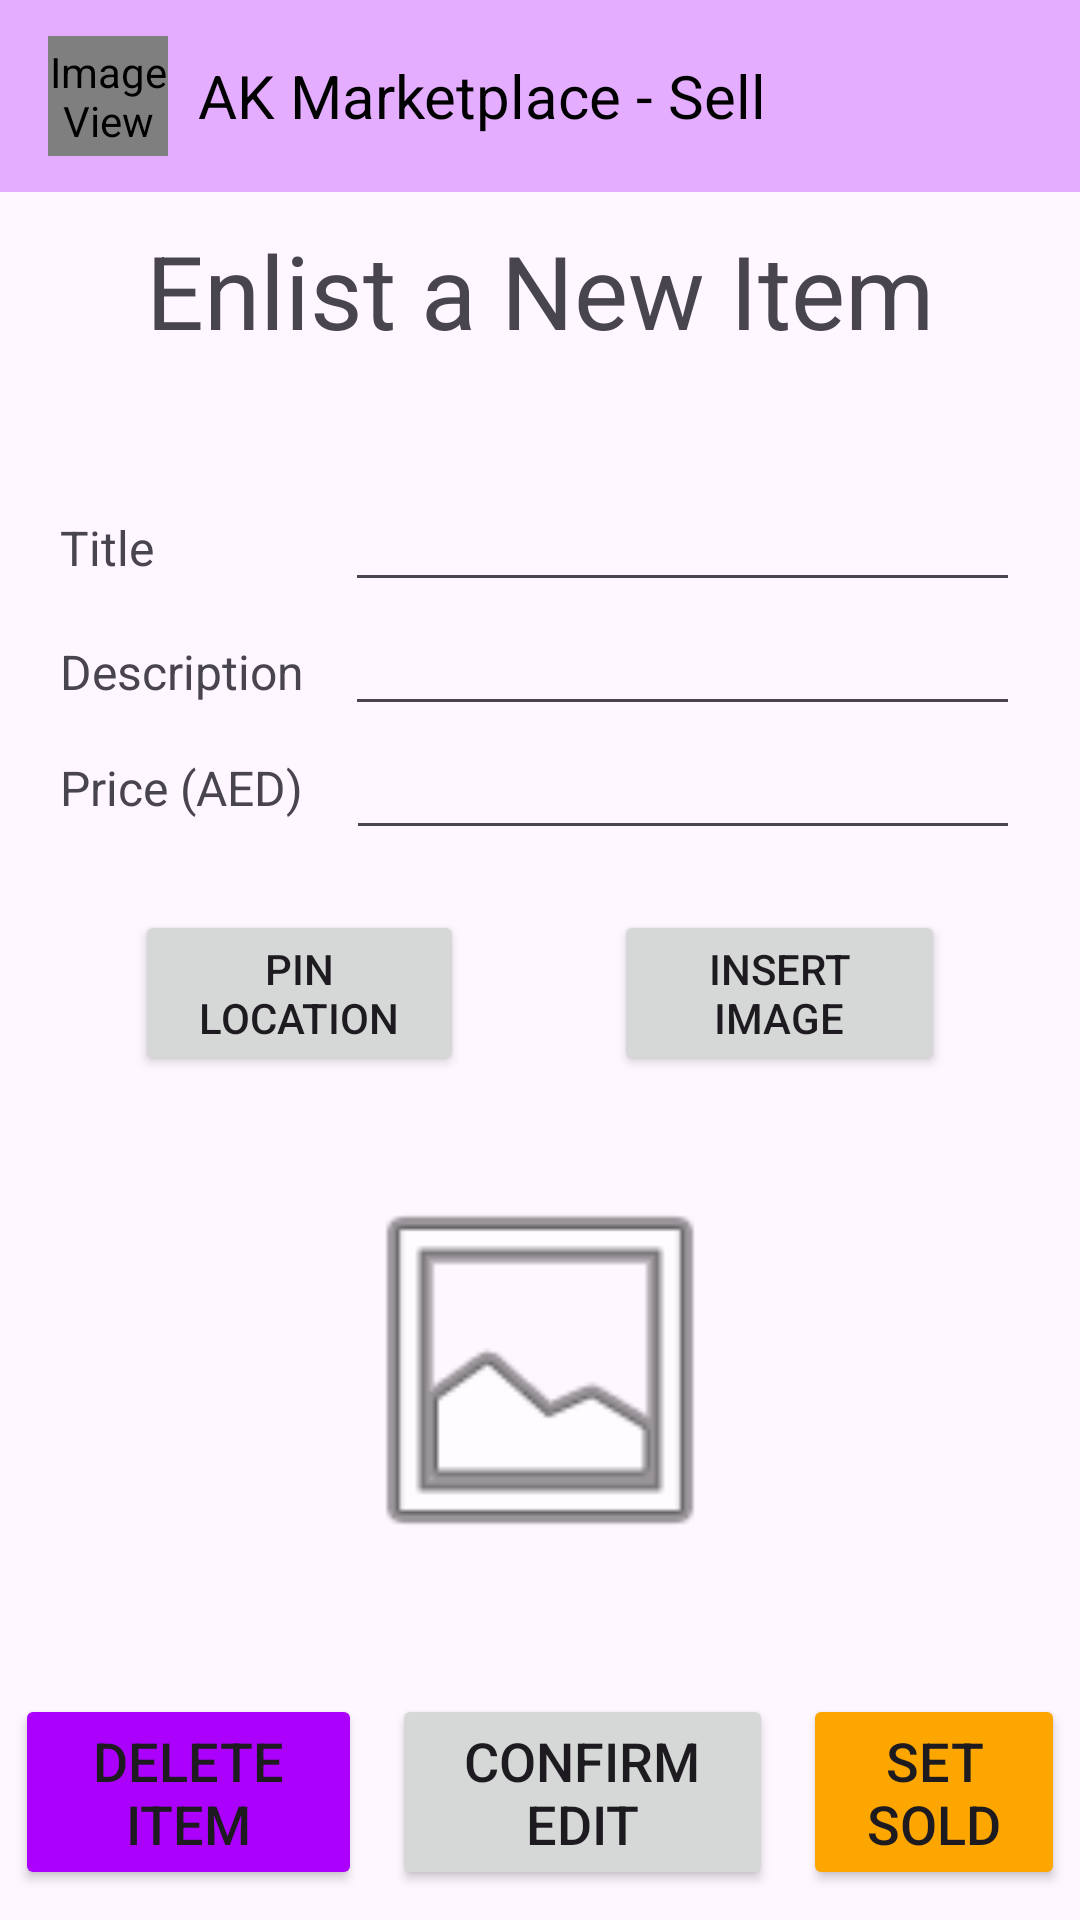

Write the Android layout XML for this screen, with the resource values it uses.
<!-- AndroidManifest.xml: application theme Theme.AKMarketplace -->
<!-- res/layout/activity_sell2.xml -->
<?xml version="1.0" encoding="utf-8"?>
<LinearLayout xmlns:android="http://schemas.android.com/apk/res/android"
    xmlns:app="http://schemas.android.com/apk/res-auto"
    xmlns:tools="http://schemas.android.com/tools"
    android:layout_width="match_parent"
    android:layout_height="match_parent"
    tools:context=".SellActivity"
    android:orientation="vertical">

    <androidx.appcompat.widget.Toolbar
        android:id="@+id/toolbar2"
        android:layout_width="match_parent"
        android:layout_height="wrap_content"
        android:background="#E4ADFF"
        android:minHeight="?attr/actionBarSize"
        android:theme="?attr/actionBarTheme">

        <ImageView
            android:id="@+id/imageView"
            android:layout_width="40dp"
            android:layout_height="40dp"
            android:layout_margin="10dp"
            app:srcCompat="@mipmap/ak_marketplace_labelled_icon" />

        <TextView
            android:id="@+id/tv_welcometitle"
            android:layout_width="match_parent"
            android:layout_height="wrap_content"
            android:text="AK Marketplace - Sell"
            android:textColor="@color/black"
            android:textSize="20dp" />

    </androidx.appcompat.widget.Toolbar>

    <LinearLayout
        android:layout_width="match_parent"
        android:layout_height="match_parent"
        android:orientation="vertical">

        <LinearLayout
            android:layout_width="match_parent"
            android:layout_height="wrap_content"
            android:layout_weight="1"
            android:orientation="vertical">

            <LinearLayout
                android:layout_width="match_parent"
                android:layout_height="wrap_content"
                android:orientation="horizontal">

                <TextView
                    android:id="@+id/tv_Title"
                    android:layout_width="wrap_content"
                    android:layout_height="wrap_content"
                    android:layout_marginTop="10dp"
                    android:layout_marginBottom="30dp"
                    android:layout_weight="1"
                    android:gravity="center"
                    android:text="Enlist a New Item"
                    android:textSize="34sp" />
            </LinearLayout>

            <LinearLayout
                android:layout_width="match_parent"
                android:layout_height="wrap_content"
                android:layout_marginHorizontal="20dp"
                android:layout_marginTop="10dp"
                android:orientation="horizontal">

                <TextView
                    android:id="@+id/tv_titleLabel"
                    android:layout_width="80dp"
                    android:layout_height="wrap_content"
                    android:layout_weight="1"
                    android:text="Title"
                    android:textSize="16sp" />

                <EditText
                    android:id="@+id/et_Title"
                    android:layout_width="wrap_content"
                    android:layout_height="wrap_content"
                    android:layout_weight="1"
                    android:ems="10"
                    android:inputType="text" />
            </LinearLayout>

            <LinearLayout
                android:layout_width="match_parent"
                android:layout_height="wrap_content"
                android:layout_marginHorizontal="20dp"
                android:orientation="horizontal">

                <TextView
                    android:id="@+id/tv_descLabel"
                    android:layout_width="80dp"
                    android:layout_height="wrap_content"
                    android:layout_weight="1"
                    android:text="Description"
                    android:textSize="16sp" />

                <EditText
                    android:id="@+id/et_Description"
                    android:layout_width="wrap_content"
                    android:layout_height="wrap_content"
                    android:layout_weight="1"
                    android:ems="10"
                    android:gravity="start|top"
                    android:inputType="textMultiLine" />

            </LinearLayout>

            <LinearLayout
                android:layout_width="match_parent"
                android:layout_height="wrap_content"
                android:layout_marginHorizontal="20dp"
                android:gravity="center"
                android:orientation="horizontal">

                <TextView
                    android:id="@+id/textView3"
                    android:layout_width="wrap_content"
                    android:layout_height="wrap_content"
                    android:layout_weight="1"
                    android:text="Price (AED)"
                    android:textSize="16sp" />

                <EditText
                    android:id="@+id/et_Price"
                    android:layout_width="wrap_content"
                    android:layout_height="wrap_content"
                    android:layout_weight="1"
                    android:ems="10"
                    android:inputType="number" />
            </LinearLayout>

            <LinearLayout
                android:layout_width="match_parent"
                android:layout_height="wrap_content"
                android:layout_marginHorizontal="20dp"
                android:layout_marginTop="20dp"
                android:layout_marginBottom="30dp"
                android:orientation="horizontal">

                <Button
                    android:id="@+id/btn_Location"
                    android:layout_width="wrap_content"
                    android:layout_height="wrap_content"
                    android:layout_marginHorizontal="25dp"
                    android:layout_weight="1"
                    android:text="Pin Location"
                    app:shapeAppearanceOverlay="@style/TextAppearance.AppCompat.Button" />

                <Button
                    android:id="@+id/btn_Image"
                    android:layout_width="wrap_content"
                    android:layout_height="wrap_content"
                    android:layout_marginHorizontal="25dp"
                    android:layout_weight="1"
                    android:text="Insert Image"
                    app:shapeAppearanceOverlay="@style/TextAppearance.AppCompat.Button" />

            </LinearLayout>

            <LinearLayout
                android:layout_width="match_parent"
                android:layout_height="match_parent"
                android:layout_marginHorizontal="70dp"
                android:layout_marginBottom="30dp"
                android:layout_weight="1"
                android:gravity="center"
                android:orientation="horizontal">

                <ImageView
                    android:id="@+id/img_itemDisplay"
                    android:layout_width="wrap_content"
                    android:layout_height="wrap_content"
                    android:layout_weight="1"
                    android:minWidth="200dp"
                    android:minHeight="200dp"
                    app:srcCompat="@android:drawable/ic_menu_gallery" />
            </LinearLayout>

            <LinearLayout
                android:layout_width="match_parent"
                android:layout_height="wrap_content"
                android:layout_marginVertical="10dp"
                android:gravity="center"
                android:orientation="horizontal">

                <Button
                    android:id="@+id/btn_DeleteItem"
                    android:layout_width="wrap_content"
                    android:layout_height="wrap_content"
                    android:layout_marginHorizontal="5dp"
                    android:layout_weight="1"
                    android:backgroundTint="@color/primarycolor"
                    android:paddingLeft="5dp"
                    android:paddingRight="5dp"
                    android:text="Delete Item"
                    android:textSize="18sp"
                    app:shapeAppearanceOverlay="@style/TextAppearance.AppCompat.Button" />

                <Button
                    android:id="@+id/btn_ConfirmEdit"
                    android:layout_width="wrap_content"
                    android:layout_height="wrap_content"
                    android:layout_marginHorizontal="5dp"
                    android:layout_weight="1"
                    android:autoText="false"
                    android:paddingLeft="5dp"
                    android:paddingRight="5dp"
                    android:text="Confirm Edit"
                    android:textSize="18sp"
                    app:shapeAppearanceOverlay="@style/TextAppearance.AppCompat.Button" />

                <Button
                    android:id="@+id/btn_SetSold"
                    android:layout_width="wrap_content"
                    android:layout_height="wrap_content"
                    android:layout_marginHorizontal="5dp"
                    android:layout_weight="1"
                    android:autoText="false"
                    android:backgroundTint="#FDA600"
                    android:paddingLeft="5dp"
                    android:paddingRight="5dp"
                    android:text="Set Sold"
                    android:textSize="18sp"
                    app:shapeAppearanceOverlay="@style/TextAppearance.AppCompat.Button" />

            </LinearLayout>

        </LinearLayout>

    </LinearLayout>


</LinearLayout>
<!-- resources referenced by this layout -->
<resources>
  <color name="black">#FF000000</color>
  <color name="primarycolor">#AC00FD</color>
  <!-- mipmap ak_marketplace_labelled_icon (mipmap-anydpi-v26) -->
  <?xml version="1.0" encoding="utf-8"?>
  <adaptive-icon xmlns:android="http://schemas.android.com/apk/res/android">
      <background android:drawable="@color/ak_marketplace_labelled_icon_background"/>
      <foreground android:drawable="@mipmap/ak_marketplace_labelled_icon_foreground"/>
  </adaptive-icon>
  <style name="Theme.AKMarketplace" parent="Base.Theme.AKMarketplace" />
  <color name="ak_marketplace_labelled_icon_background">#FFFFFF</color>
  <style name="Base.Theme.AKMarketplace" parent="Theme.Material3.DayNight.NoActionBar">
          
          
      </style>
</resources>
